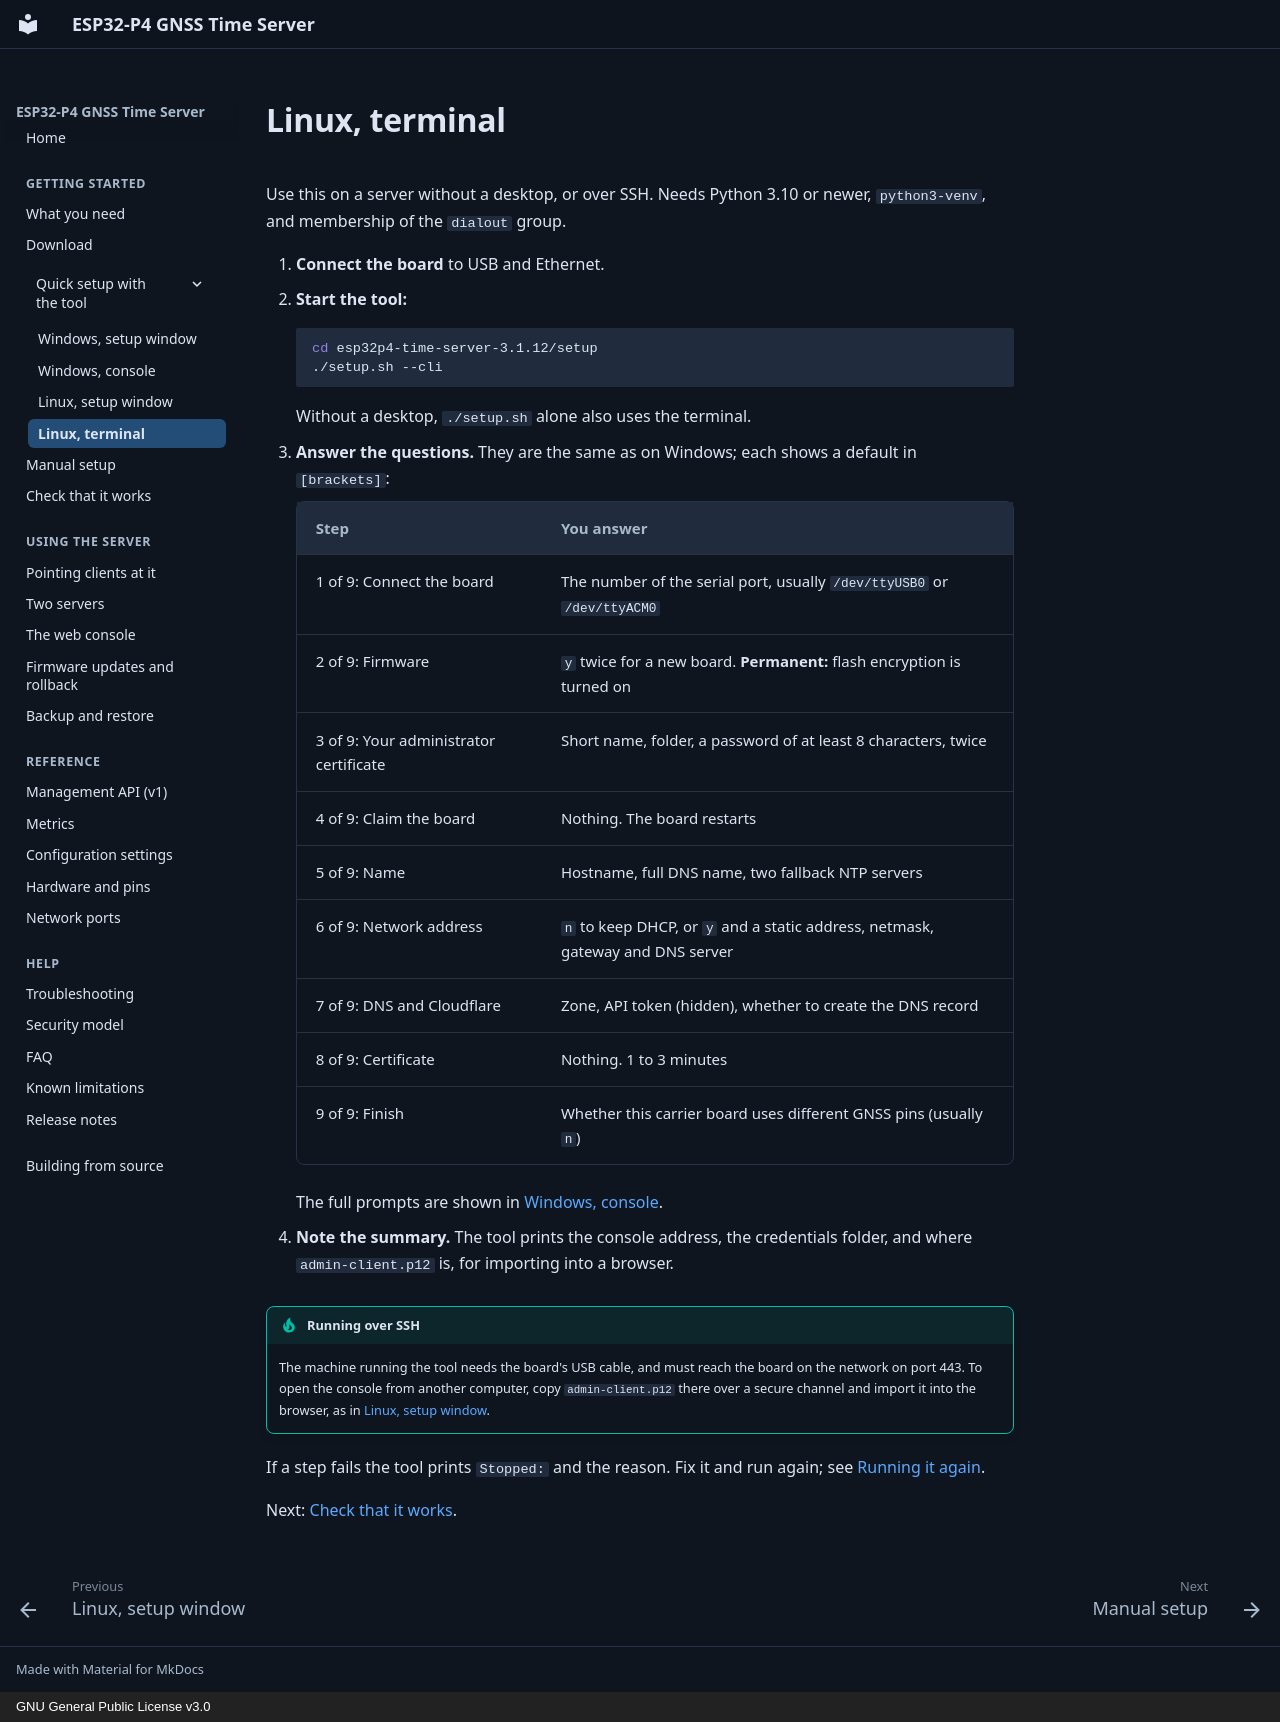

repository: optimusprime-nn/esp32p4_nts_time_server · page: setup-tool/linux-terminal/index.html · generator: mkdocs · copyright: GNU General Public License v3.0

# Linux, terminal

Use this on a server without a desktop, or over SSH. Needs Python 3.10 or newer,
`python3-venv`, and membership of the `dialout` group.

1. **Connect the board** to USB and Ethernet.
2. **Start the tool:**

    ```sh
    cd esp32p4-time-server-3.1.12/setup
    ./setup.sh --cli
    ```

    Without a desktop, `./setup.sh` alone also uses the terminal.

3. **Answer the questions.** They are the same as on Windows; each shows a
   default in `[brackets]`:

    | Step | You answer |
    |---|---|
    | 1 of 9: Connect the board | The number of the serial port, usually `/dev/ttyUSB0` or `/dev/ttyACM0` |
    | 2 of 9: Firmware | `y` twice for a new board. **Permanent:** flash encryption is turned on |
    | 3 of 9: Your administrator certificate | Short name, folder, a password of at least 8 characters, twice |
    | 4 of 9: Claim the board | Nothing. The board restarts |
    | 5 of 9: Name | Hostname, full DNS name, two fallback NTP servers |
    | 6 of 9: Network address | `n` to keep DHCP, or `y` and a static address, netmask, gateway and DNS server |
    | 7 of 9: DNS and Cloudflare | Zone, API token (hidden), whether to create the DNS record |
    | 8 of 9: Certificate | Nothing. 1 to 3 minutes |
    | 9 of 9: Finish | Whether this carrier board uses different GNSS pins (usually `n`) |

    The full prompts are shown in [Windows, console](windows-console.md).

4. **Note the summary.** The tool prints the console address, the credentials
   folder, and where `admin-client.p12` is, for importing into a browser.

!!! tip "Running over SSH"
    The machine running the tool needs the board's USB cable, and must reach
    the board on the network on port 443. To open the console from another
    computer, copy `admin-client.p12` there over a secure channel and import it
    into the browser, as in [Linux, setup window](linux-window.md#open-the-console-in-a-browser).

If a step fails the tool prints `Stopped:` and the reason. Fix it and run again;
see [Running it again](index.md#running-it-again).

Next: [Check that it works](../getting-started/verify.md).
